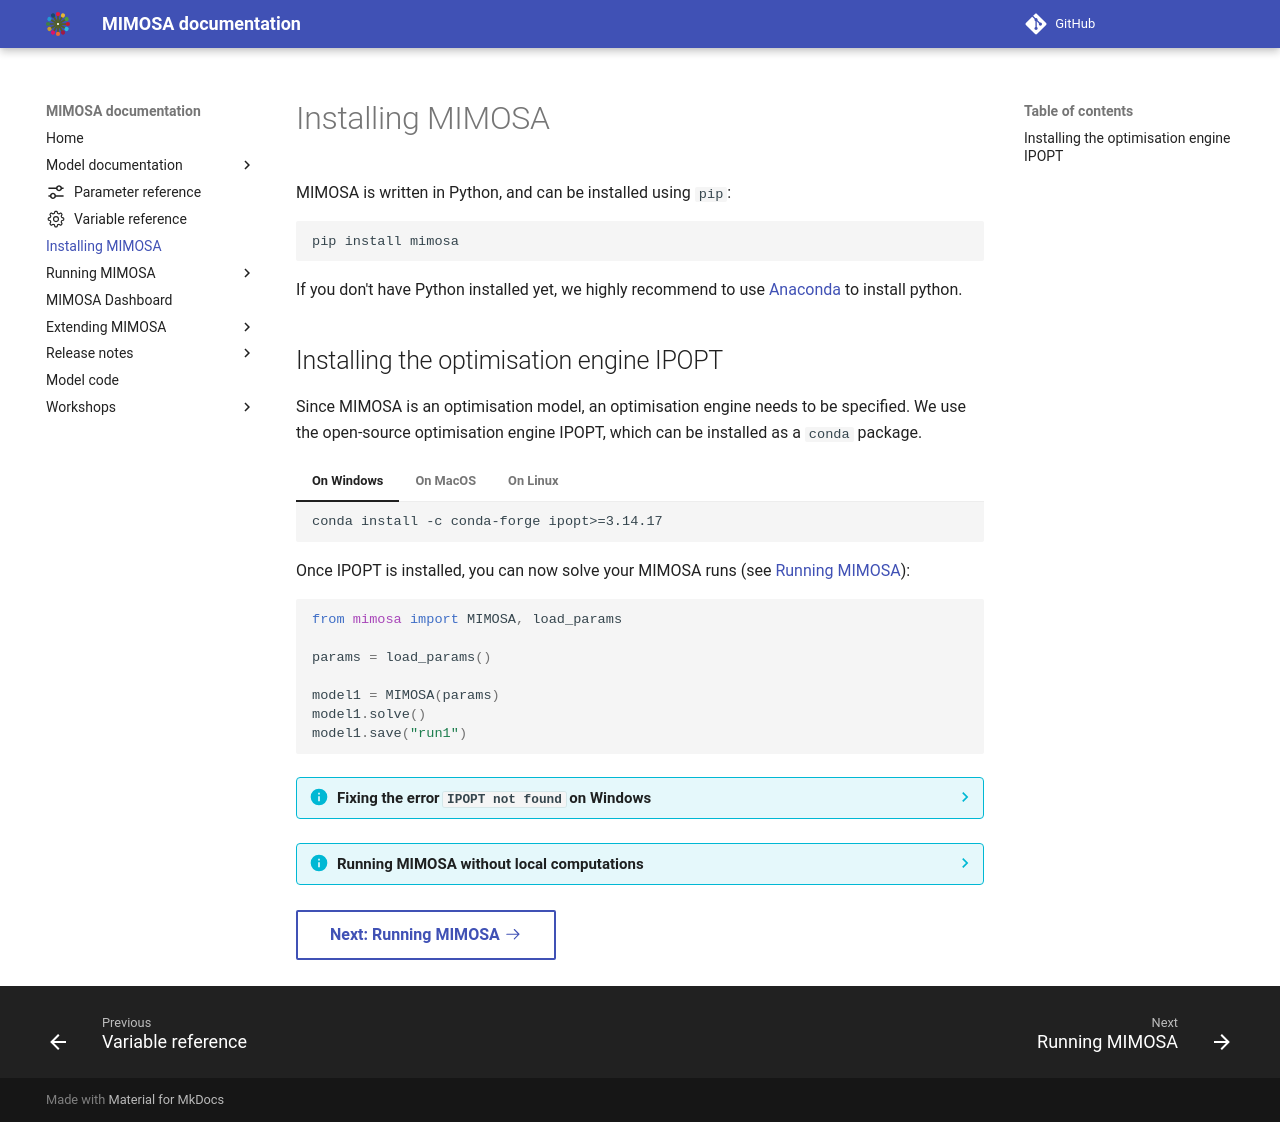

repository: UtrechtUniversity/mimosa · page: 2.0.0/installation/index.html · generator: mkdocs

# Installing MIMOSA

MIMOSA is written in Python, and can be installed using `pip`:
```bash
pip install mimosa
```

If you don't have Python installed yet, we highly recommend to use [Anaconda](https://www.anaconda.com/download) to install python. 

## Installing the optimisation engine IPOPT

Since MIMOSA is an optimisation model, an optimisation engine needs to be specified. We use the open-source optimisation engine IPOPT, which can be installed as a `conda` package.

=== "On Windows"

    ```
    conda install -c conda-forge ipopt>=3.14.17
    ```

=== "On MacOS"

    ```
    conda install -c idaes-pse -c conda-forge idaes-pse

    conda install -c conda-forge ipopt
    ```

=== "On Linux"

    ```
    conda install -c conda-forge ipopt
    ```


Once IPOPT is installed, you can now solve your MIMOSA runs (see [Running MIMOSA](run/index.md)):
```python
from mimosa import MIMOSA, load_params

params = load_params()

model1 = MIMOSA(params)
model1.solve()
model1.save("run1")
```


??? info "Fixing the error `IPOPT not found` on Windows"

    Sometimes, installing IPOPT with conda fails on Windows. To fix it, go to <https://github.com/coin-or/Ipopt/releases> and download the latest win64-version. Unzip the files. A subfolder `bin` should contain the file `ipopt.exe`. The next step is to add this folder to your PATH environment:
    Windows > Edit the system environment variables > Environment variables... > Select "Path" and click Edit... > Click New and browse to the folder you just unzipped. Make sure to select the `bin` subfolder as this folder contains the file `ipopt.exe`.

    1. Once you've downloaded the zip file of the latest win64-version on the coin website (currently `Ipopt-3.14.15-win64-msvs2019-md.zip`),
    unzip this file to folder of your choice. In the unzipped folder, there should be a `bin` folder.
    2. The next step is to tell Windows to look for IPOPT in this `bin` directory. This is achieved by adding the relevant folder to the *environment path* of Windows. Click on Start (or press the ++win++ key), type `environment` and press ++enter++. This should open the dialog `Edit the system environment variables`.
    3. Click on `Environment variables`, select `Path` and click edit.<br><br>![](assets/fig/install01.png)<br><br>
    4. Here, you can add the folder with the IPOPT bin folder. Click on New and add the folder you unzipped IPOPT in, making sure to select the sub-folder `bin`:<br><br>![](assets/fig/install02.png)<br><br>
    5. You can test if everything works by opening an Anaconda Prompt and typing `ipopt`. It should show something like this:<br><br>![](assets/fig/install03.png)<br><br>


??? info "Running MIMOSA without local computations"

    If you don't want to install IPOPT on your computer, you can also use the NEOS server (<https://neos-server.org>) to run MIMOSA remotely. This way,
    the installation of IPOPT is not required. This can be useful if you don't want to use your own computer to do the runs. However, this is typically much slower than installing IPOPT locally.

    First, on the NEOS website, sign up for a free account. You can then run MIMOSA with NEOS enabled by simply providing it with the email address you used to sign up for NEOS:

    ```python
    from mimosa import MIMOSA, load_params

    params = load_params()

    model1 = MIMOSA(params)
    # Change "your.email@email.com" to your the email address you used to sign up for NEOS
    model1.solve(use_neos=True, neos_email="your.email@email.com") 
    model1.save("run1")
    ```

    Depending on the MIMOSA parameters chosen and on how busy the NEOS server is, running the model might take a while (typically a couple of minutes).


[Next: Running MIMOSA :octicons-arrow-right-24:](run/index.md){.md-button}
